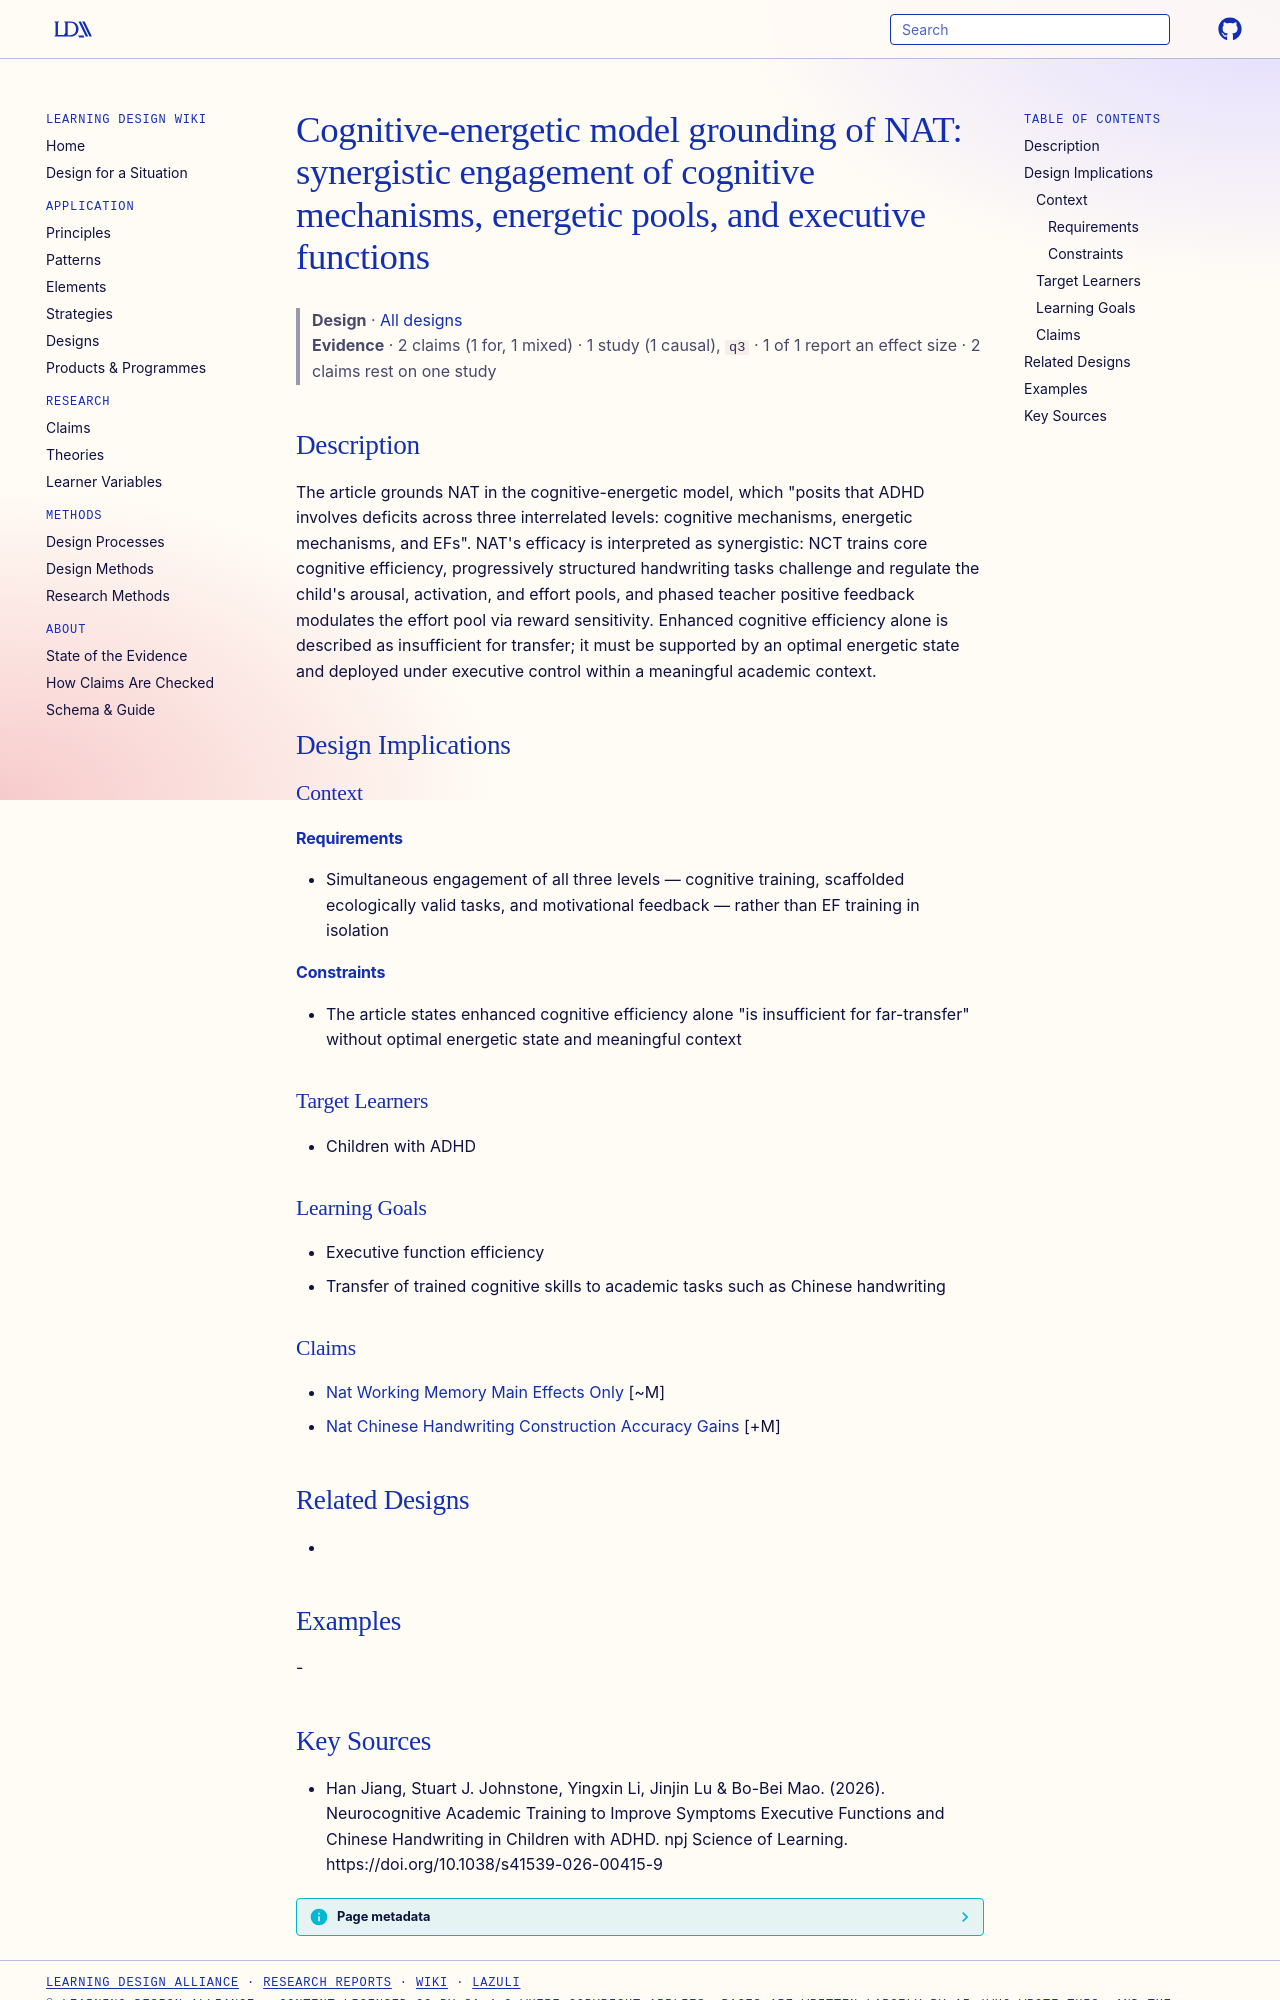

repository: Learning-Design-Alliance/learning-wiki · page: designs/cognitive-energetic-model-nat-synergy/index.html · generator: mkdocs

---
type: design
id: cognitive-energetic-model-nat-synergy
title: "Cognitive-energetic model grounding of NAT: synergistic engagement of cognitive mechanisms, energetic pools, and executive functions"
description: "The article grounds NAT in the cognitive-energetic model, which \"posits that ADHD involves deficits across three interrelated levels: cognitive mechanisms, energetic mechanisms, and EFs\"."
status: review
generated:
  by: "process:settle-candidates"
  at: 2026-10-26
sources:
  - id: han-jiang-2026
    resource: "https://doi.org/10.1038/s41539-026-00415-9"
    title: "Han Jiang, Stuart J. Johnstone, Yingxin Li, Jinjin Lu & Bo-Bei Mao. (2026). Neurocognitive Academic Training to Improve Symptoms Executive Functions and Chinese Handwriting in Children with ADHD. npj Science of Learning. https://doi.org/10.1038/s41539-026-00415-9"
    author: "Han Jiang, Stuart J. Johnstone, Yingxin Li, Jinjin Lu & Bo-Bei Mao"
---

# Cognitive-energetic model grounding of NAT: synergistic engagement of cognitive mechanisms, energetic pools, and executive functions

> **Design** · [All designs](index.md)
> **Evidence** · 2 claims (1 for, 1 mixed) · 1 study (1 causal), `q3` · 1 of 1 report an effect size · 2 claims rest on one study

## Description
The article grounds NAT in the cognitive-energetic model, which "posits that ADHD involves deficits across three interrelated levels: cognitive mechanisms, energetic mechanisms, and EFs". NAT's efficacy is interpreted as synergistic: NCT trains core cognitive efficiency, progressively structured handwriting tasks challenge and regulate the child's arousal, activation, and effort pools, and phased teacher positive feedback modulates the effort pool via reward sensitivity. Enhanced cognitive efficiency alone is described as insufficient for transfer; it must be supported by an optimal energetic state and deployed under executive control within a meaningful academic context.

## Design Implications

### Context
#### Requirements
- Simultaneous engagement of all three levels — cognitive training, scaffolded ecologically valid tasks, and motivational feedback — rather than EF training in isolation
#### Constraints
- The article states enhanced cognitive efficiency alone "is insufficient for far-transfer" without optimal energetic state and meaningful context

### Target Learners
- Children with ADHD

### Learning Goals
- Executive function efficiency
- Transfer of trained cognitive skills to academic tasks such as Chinese handwriting

### Claims
- [Nat Working Memory Main Effects Only](../claims/nat-working-memory-main-effects-only.md) [~M]
- [Nat Chinese Handwriting Construction Accuracy Gains](../claims/nat-chinese-handwriting-construction-accuracy-gains.md) [+M]

## Related Designs
- 

## Examples
-
